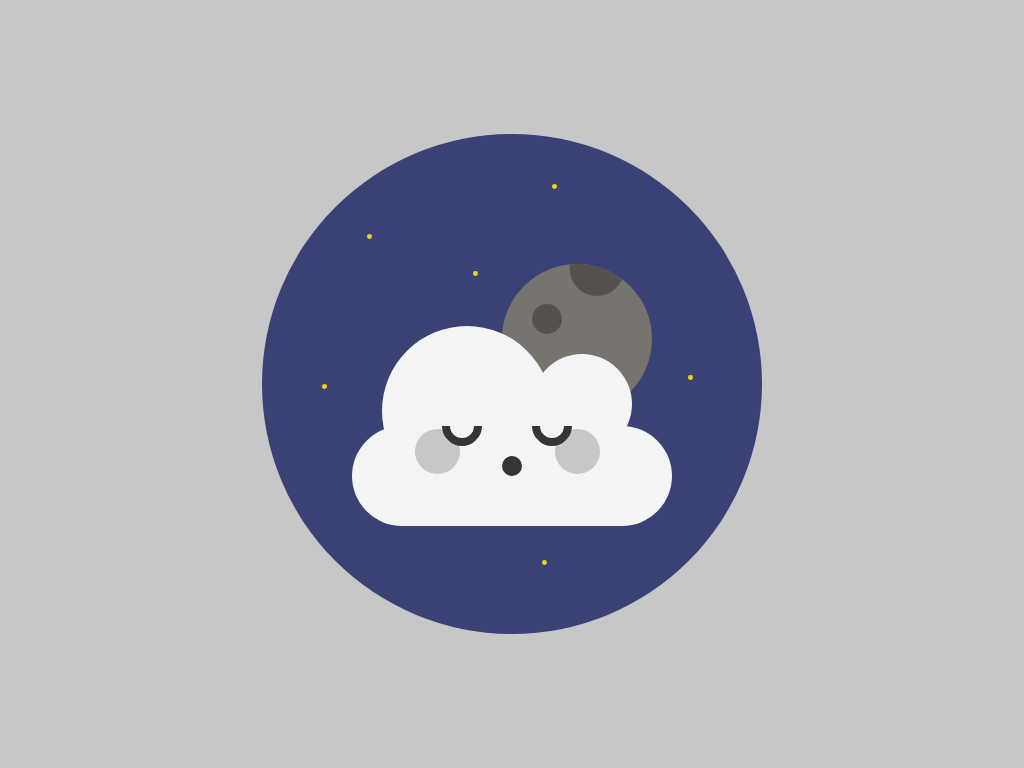

Here is a drawing made with CSS. Write the source that renders it.

<!-- file: index.html -->
<!DOCTYPE html>
<html lang="en">
  <head>
    <meta charset="UTF-8" />
    <meta http-equiv="X-UA-Compatible" content="IE=edge" />
    <meta name="viewport" content="width=device-width, initial-scale=1.0" />
    <title>Sleepy Cloud</title>
    <link rel="stylesheet" href="style.css" />
  </head>
  <body>
    <div class="container">
      <div class="moon"></div>
      <div class="cloud">
        <div class="blush"></div>
        <div class="eye-l"></div>
        <div class="eye-r"></div>
        <div class="nose"></div>
      </div>
      <div class="star star-1"></div>
      <div class="star star-2"></div>
      <div class="star star-3"></div>
      <div class="star star-4"></div>
      <div class="star star-5"></div>
      <div class="star star-6"></div>
    </div>
  </body>
</html>


/* file: style.css */
:root {
  --primary: #394175;
  --cloud: #f4f4f4;
  --cloudDark: #c7c7c7;
  --planet: #77736f;
  --planetDark: #55524e;
  --accent: #e9d217;
  --accent2: #e9d1176c;
  --black: #353535;
  --bkg: #c7c7c7;
}
*,
*::after,
*::before {
  margin: 0;
  padding: 0;
  box-sizing: border-box;
}
body {
  background-color: var(--bkg);
  caret-color: transparent;
}
.container {
  font-size: 10px;
  position: absolute;
  width: 31.25em;
  height: 31.25em;
  border-radius: 50%;
  margin: auto;
  inset: 0;
  background-color: var(--primary);
}
.moon {
  position: absolute;
  width: 9.37em;
  height: 9.37em;
  border-radius: 50%;
  background-color: var(--planet);
  top: 8.12em;
  left: 15em;
  overflow: hidden;
  transform-origin: center center;
  animation: spin 10s infinite linear;
}
@keyframes spin {
  100% {
    transform: rotate(360deg);
  }
}

.moon::before {
  position: absolute;
  content: '';
  width: 1.87em;
  height: 1.87em;
  border-radius: 50%;
  background-color: var(--planetDark);
  top: 2.5em;
  left: 1.87em;
  box-shadow: 3.12em -3.12em 0 0.75em var(--planetDark),
    -0.62em 4.37em 0 -0.25em var(--planetDark),
    3.75em 5em 0 0.25em var(--planetDark);
}
.cloud {
  position: absolute;
  width: 20em;
  height: 6.25em;
  border-radius: 6.25em;
  background-color: var(--cloud);
  margin: auto;
  inset-inline: 0;
  top: 18.25em;
}
.cloud::before {
  position: absolute;
  content: '';
  width: 10.62em;
  height: 10.62em;
  border-radius: 50%;
  background-color: var(--cloud);
  top: -6.25em;
  left: 1.87em;
}
.cloud::after {
  position: absolute;
  content: '';
  width: 6.25em;
  height: 6.25em;
  border-radius: 50%;
  background-color: var(--cloud);
  top: -4.5em;
  left: 11.25em;
}
.eye-l,
.eye-r {
  position: absolute;
  width: 2.5em;
  height: 2.5em;
  border-radius: 50%;
  border: 0.5em solid var(--black);
  border-top: 0.5em solid transparent;
  border-left: 0.5em solid transparent;
  transform: rotate(45deg);
  top: -1.25em;
  z-index: 2;
}
.eye-l {
  left: 5.62em;
}
.eye-r {
  left: 11.25em;
}
.blush {
  position: absolute;
  width: 2.81em;
  height: 2.81em;
  border-radius: 50%;
  background-color: var(--cloudDark);
  top: 0.18em;
  left: 3.93em;
  box-shadow: 8.75em 0 0 0 var(--cloudDark);
  z-index: 1;
}
.nose {
  position: absolute;
  width: 1.25em;
  height: 1.25em;
  border-radius: 50%;
  background-color: var(--black);
  margin: auto;
  inset-inline: 0;
  top: 1.87em;
  animation: snooze 3s infinite;
}
@keyframes snooze {
  50% {
    transform: scale(1.4);
  }
}

.star {
  position: absolute;
  width: 0.31em;
  height: 0.31em;
  border-radius: 50%;
  background-color: var(--accent);
}
.star::before {
  position: absolute;
  content: '';
  width: 0.31em;
  height: 0.31em;
  border-radius: 50%;
  background-color: rgba(233, 209, 23, 0.2);
  animation: twinkle 4s infinite;
}
@keyframes twinkle {
  50% {
    transform: scale(2);
  }
}
.star-1 {
  top: 6.25em;
  left: 6.56em;
}
.star-2 {
  top: 3.12em;
  left: 18.12em;
}
.star-3 {
  top: 15.06em;
  left: 26.62em;
}
.star-4 {
  top: 26.62em;
  left: 17.5em;
}
.star-5 {
  top: 8.56em;
  left: 13.18em;
}
.star-6 {
  top: 15.62em;
  left: 3.75em;
}

@media screen and (min-width: 576px) {
  .container {
    font-size: 14px;
  }
}

@media screen and (min-width: 768px) {
  .container {
    font-size: 16px;
  }
}
